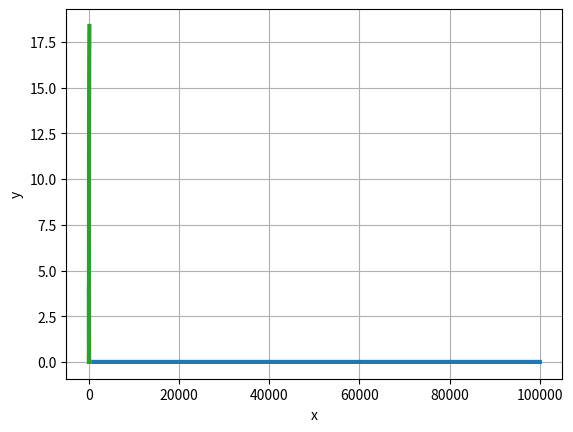

Python code for this plot:

# coding: utf-8

# In[ ]:


import matplotlib.pyplot as plt
import numpy as np
get_ipython().magic('matplotlib inline')


# ## Power functions:

# In[ ]:


a = 4
b = -2
x = np.arange(1,1e5)
y = a*x**(b)


# In[ ]:


plt.plot(x,y,'-',lw=3)
plt.xlabel('x')
plt.ylabel('y')
plt.grid(True)


# ## Exponential function

# In[ ]:


a = 4.0
b = -1.0
x = np.arange(1,100)
y = a**(b*x)


# In[ ]:


plt.plot(x,y,'-', lw=3)
plt.xlabel('x')
plt.ylabel('y')
plt.grid(True)


# ## Log functions

# In[ ]:


a = 4.0
b = 1.0
x = np.arange(1,100)
y = a*np.log(b*x)


# In[ ]:


plt.plot(x,y,'-', lw=3)
plt.xlabel('x')
plt.ylabel('y')
plt.grid(True)

